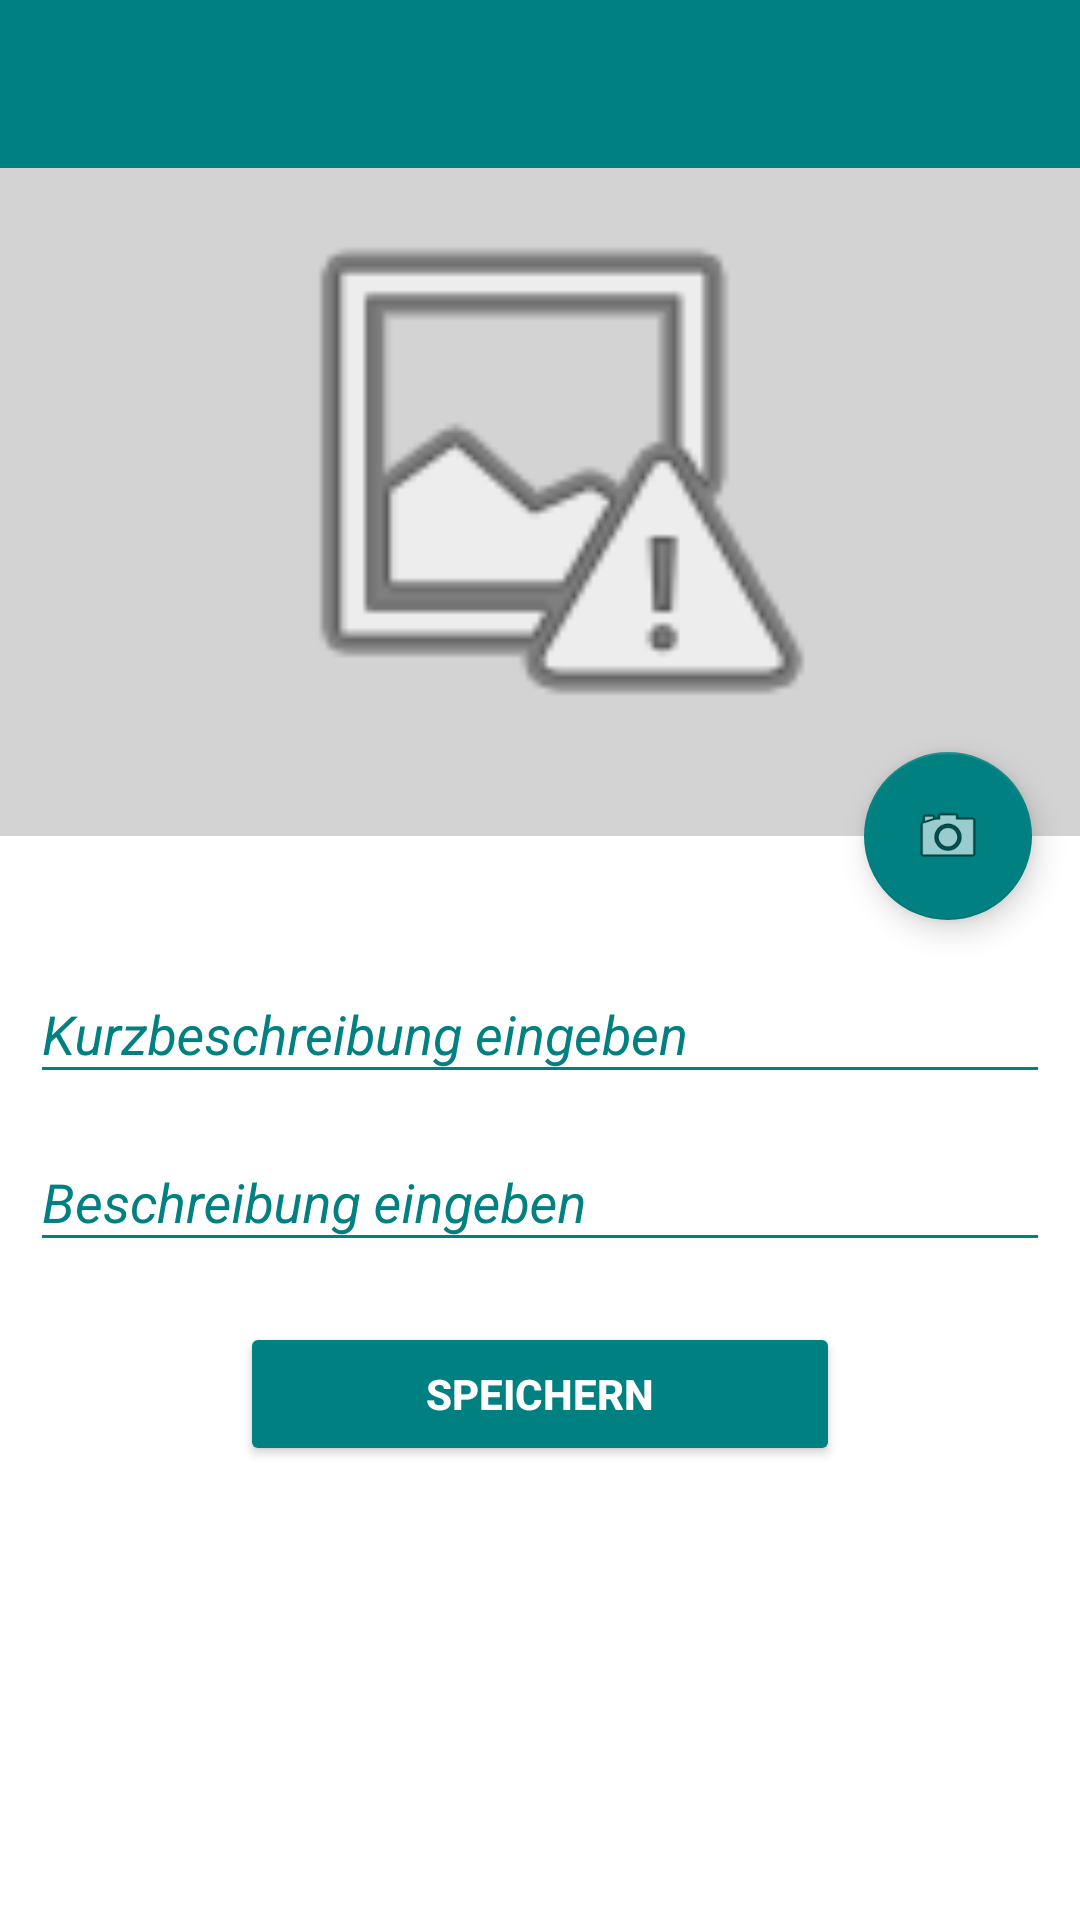

Reconstruct the res/layout file that produces this screen, plus the resources it refers to.
<!-- AndroidManifest.xml: application theme AppTheme -->
<!-- res/layout/activity_create_maintenance.xml -->
<android.support.design.widget.CoordinatorLayout xmlns:android="http://schemas.android.com/apk/res/android"
    xmlns:app="http://schemas.android.com/apk/res-auto"
    android:layout_width="match_parent"
    android:layout_height="match_parent">

    <LinearLayout
        android:layout_width="match_parent"
        android:layout_height="match_parent"
        android:orientation="vertical">

        <include
            android:id="@+id/toolbar"
            layout="@layout/toolbar"
            android:layout_width="match_parent"
            android:layout_height="wrap_content" />

        <LinearLayout
            android:id="@+id/linearLayoutMaintenance"
            android:layout_width="match_parent"
            android:layout_height="match_parent"
            android:layout_weight="0.6"
            android:background="@color/colorLightGrey"
            android:orientation="horizontal">

            <ImageView
                android:id="@+id/imageViewNewMaintenance"
                android:layout_width="match_parent"
                android:layout_height="200dp"
                app:srcCompat="@android:drawable/ic_menu_report_image" />

        </LinearLayout>

        <LinearLayout
            android:layout_width="match_parent"
            android:layout_height="match_parent"
            android:layout_weight="0.4"
            android:background="@color/accent"
            android:orientation="vertical"
            android:paddingLeft="10dp"
            android:paddingRight="10dp"
            android:paddingTop="30dp">

            <android.support.design.widget.TextInputLayout
                android:layout_width="fill_parent"
                android:layout_height="wrap_content"
                android:textColorHint="@color/colorTeal"
                app:hintTextAppearance="@style/TextAppearance.App.TextInputLayout">

                <EditText
                    android:id="@+id/txtShortDescription"
                    android:layout_width="match_parent"
                    android:layout_height="wrap_content"
                    android:drawablePadding="10dp"
                    android:drawableStart="@drawable/ic_short_description"
                    android:hint="@string/type_shortDescription"
                    android:maxLength="20"
                    android:theme="@style/EditTextStyle" />
            </android.support.design.widget.TextInputLayout>

            <android.support.design.widget.TextInputLayout
                android:layout_width="fill_parent"
                android:layout_height="wrap_content"
                android:textColorHint="@color/colorTeal"
                app:hintTextAppearance="@style/TextAppearance.App.TextInputLayout">

                <EditText
                    android:id="@+id/txtRepairDescription"
                    android:layout_width="match_parent"
                    android:layout_height="wrap_content"
                    android:drawablePadding="10dp"
                    android:drawableStart="@drawable/ic_description"
                    android:hint="@string/type_description"
                    android:theme="@style/EditTextStyle" />
            </android.support.design.widget.TextInputLayout>

            <Button
                android:id="@+id/btnCreateMaintenance"
                android:layout_width="200dp"
                android:layout_height="wrap_content"
                android:layout_gravity="center_horizontal"
                android:layout_marginTop="20dp"
                android:text="@string/save"
                android:textStyle="bold"
                android:theme="@style/ButtonStyleTeal" />

        </LinearLayout>

    </LinearLayout>

    <android.support.design.widget.FloatingActionButton
        android:id="@+id/fabOpenCameraMaintenance"
        android:layout_width="wrap_content"
        android:layout_height="wrap_content"
        android:layout_margin="16dp"
        android:clickable="true"
        android:src="@android:drawable/ic_menu_camera"
        app:backgroundTint="@color/colorTeal"
        app:layout_anchor="@id/linearLayoutMaintenance"
        app:layout_anchorGravity="bottom|right|end" />

</android.support.design.widget.CoordinatorLayout>
<!-- res/layout/toolbar.xml (included above) -->
<?xml version="1.0" encoding="utf-8"?>
<android.support.v7.widget.Toolbar
    xmlns:android="http://schemas.android.com/apk/res/android"
    android:id="@+id/toolbar"
    android:layout_height="wrap_content"
    android:layout_width="match_parent"
    android:fitsSystemWindows="true"
    android:background="@color/colorPrimary">
</android.support.v7.widget.Toolbar>
<!-- resources referenced by this layout -->
<resources>
  <color name="accent">#ffffff</color>
  <color name="colorLightGrey">#D3D3D3</color>
  <color name="colorPrimary">#008080</color>
  <color name="colorTeal">#008080</color>
  <string name="save">Speichern</string>
  <string name="type_description">Beschreibung eingeben</string>
  <string name="type_shortDescription">Kurzbeschreibung eingeben</string>
  <style name="ButtonStyleTeal" parent="Theme.AppCompat.Light">
          <item name="colorControlHighlight">@color/accent</item>c
          <item name="colorButtonNormal">@color/colorTeal</item>
          <item name="android:textColor">@color/white</item>
      </style>
  <style name="EditTextStyle">
          <item name="android:textColor">@color/black</item>
          <item name="android:maxLines">1</item>
          <item name="android:singleLine">true</item>
          <item name="android:textStyle">italic</item>
      </style>
  <style name="TextAppearance.App.TextInputLayout" parent="@android:style/TextAppearance">
          <item name="android:textColor">@color/colorTeal</item>
      </style>
  <style name="AppTheme" parent="Theme.AppCompat.Light.DarkActionBar">
          <item name="colorControlNormal">@color/colorTeal</item>
          <item name="colorControlActivated">@color/colorTeal</item>
          <item name="colorControlHighlight">@color/colorTeal</item>
          <item name="android:textViewStyle">@style/RobotoTextViewStyle</item>
          <item name="android:autoCompleteTextViewStyle">@style/RobotoAutoCompleteTextViewStyle</item>
          <item name="android:editTextStyle">@style/RobotoEditTextStyle</item>
          <item name="colorPrimary">@color/colorTeal</item>
      </style>
  <style name="RobotoTextViewStyle" parent="android:Widget.TextView">
          <item name="android:fontFamily">sans-serif-light</item>
      </style>
  <style name="RobotoAutoCompleteTextViewStyle" parent="android:Widget.AutoCompleteTextView">
          <item name="android:fontFamily">sans-serif-light</item>
      </style>
  <style name="RobotoEditTextStyle" parent="android:Widget.EditText">
          <item name="android:fontFamily">sans-serif-light</item>
      </style>
  <!-- not gathered from this repository: default colours our renderer supplied (Android Studio template values) -->
  <color name="black">#FF000000</color>
  <color name="white">#FFFFFFFF</color>
</resources>
